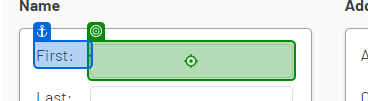
Workflow: WebDataCapturing

Step 1: type "[CurrentRow("first name").ToString]" into 'First'

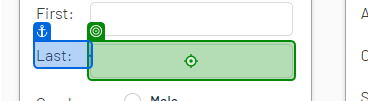
Step 2: type "[CurrentRow("last name").ToString]" into 'Last'

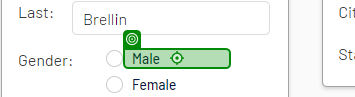
Step 3 [then]: click on 'Male'

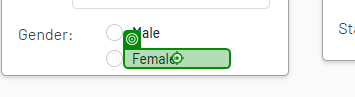
Step 4 [else]: click on 'Female'

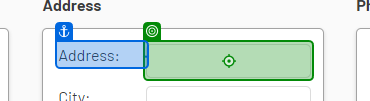
Step 5: type "[CurrentRow("address").ToString]"

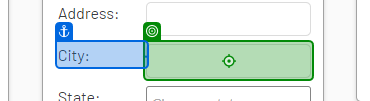
Step 6: type "[CurrentRow("city").ToString]" into 'City'

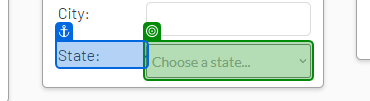
Step 7: select "[CurrentRow("state").ToString]" in 'State'

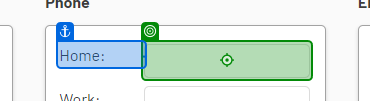
Step 8: type "[CurrentRow("home phone").ToString]" into 'Home'

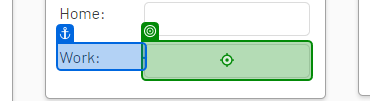
Step 9: type "[CurrentRow("work phone").ToString]" into 'Work'

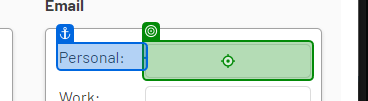
Step 10: type "[CurrentRow("personal email").ToString]" into 'Personal'

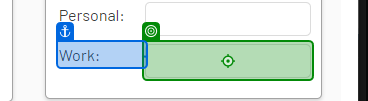
Step 11: type "[CurrentRow("work email").ToString]" into 'Work'

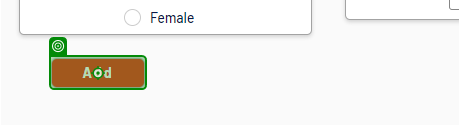
Step 12: click